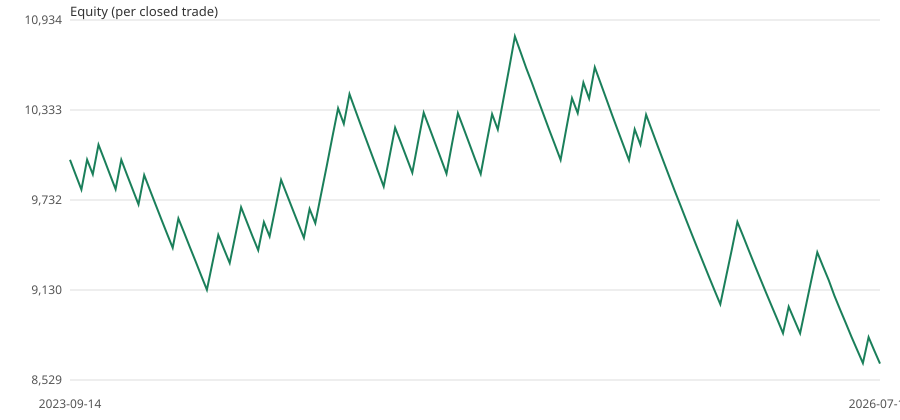

The data file committed next to this chart (first rows):
exit_date_utc, equity
start, 10000
2023-09-14 14:00, 9900
2023-09-21 01:00, 9801
2023-09-27 12:00, 10001
2023-09-29 07:00, 9903
2023-09-29 12:00, 10101
2023-10-02 10:00, 10003
2023-10-06 16:00, 9903
2023-10-12 13:00, 9804
2023-10-20 08:00, 10000
2023-10-23 15:00, 9900
2023-10-30 09:00, 9802
2023-11-03 13:00, 9702
2023-11-03 15:00, 9898
2023-11-07 12:00, 9799
2023-12-01 16:00, 9701
2023-12-05 23:00, 9603
2023-12-07 15:00, 9507
2023-12-13 20:00, 9412
2023-12-21 14:00, 9608
2023-12-28 10:00, 9514
2024-01-03 14:00, 9418
2024-03-08 14:00, 9323
2024-03-18 20:00, 9226
2024-03-20 21:00, 9131
2024-03-21 09:00, 9316
2024-04-04 07:00, 9498
2024-04-12 13:00, 9404
2024-04-12 13:00, 9310
2024-04-19 02:00, 9497
2024-04-19 03:00, 9683
2024-04-22 02:00, 9586
2024-04-22 04:00, 9489
2024-04-24 01:00, 9396
2024-05-03 13:00, 9584
2024-05-07 08:00, 9488
2024-05-17 14:00, 9678
2024-05-22 07:00, 9866
2024-05-22 19:00, 9769
2024-05-29 15:00, 9671
2024-07-02 14:00, 9575
2024-07-24 13:00, 9479
2024-07-25 01:00, 9672
2024-07-25 13:00, 9576
2024-07-31 02:00, 9768
2024-08-01 09:00, 9958
2024-08-05 06:00, 10153
2024-08-05 07:00, 10344
2024-08-07 02:00, 10241
2024-08-23 15:00, 10439
2024-08-29 09:00, 10335
2024-08-29 09:00, 10230
2024-09-06 14:00, 10128
2024-09-12 15:00, 10026
2024-09-12 18:00, 9924
2024-09-18 19:00, 9822
2024-09-27 13:00, 10018
2024-10-01 07:00, 10215
2024-10-01 09:00, 10117
2024-10-04 13:00, 10016
... 83 more rows
